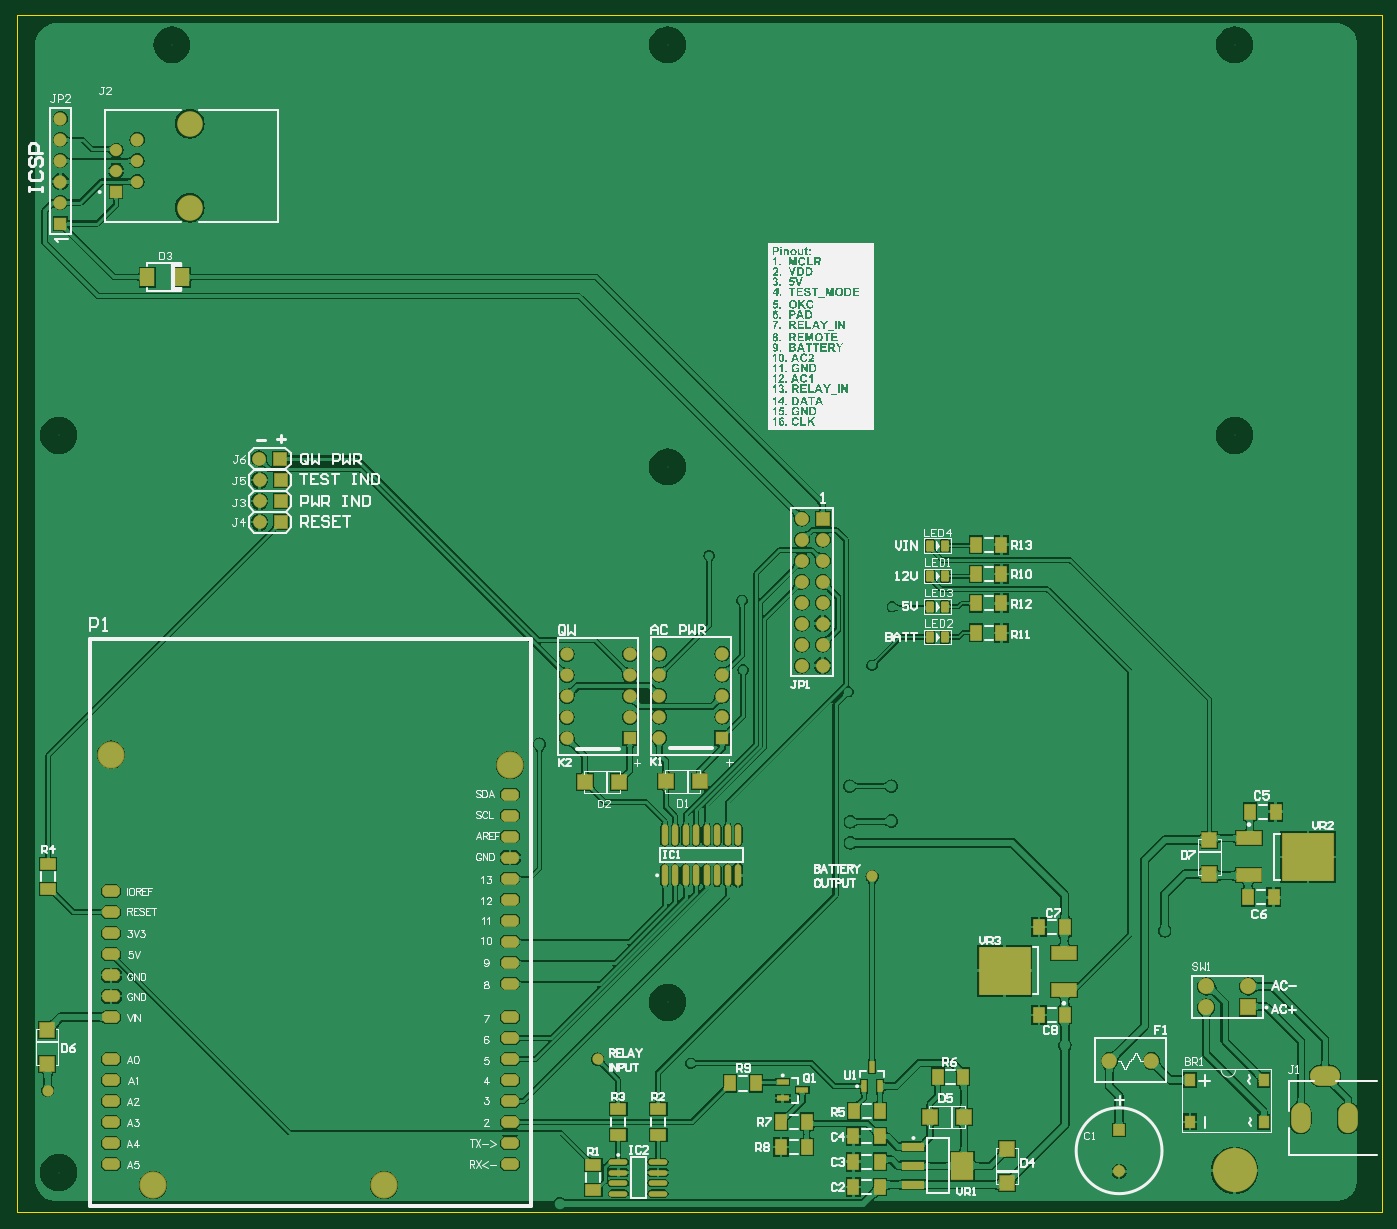
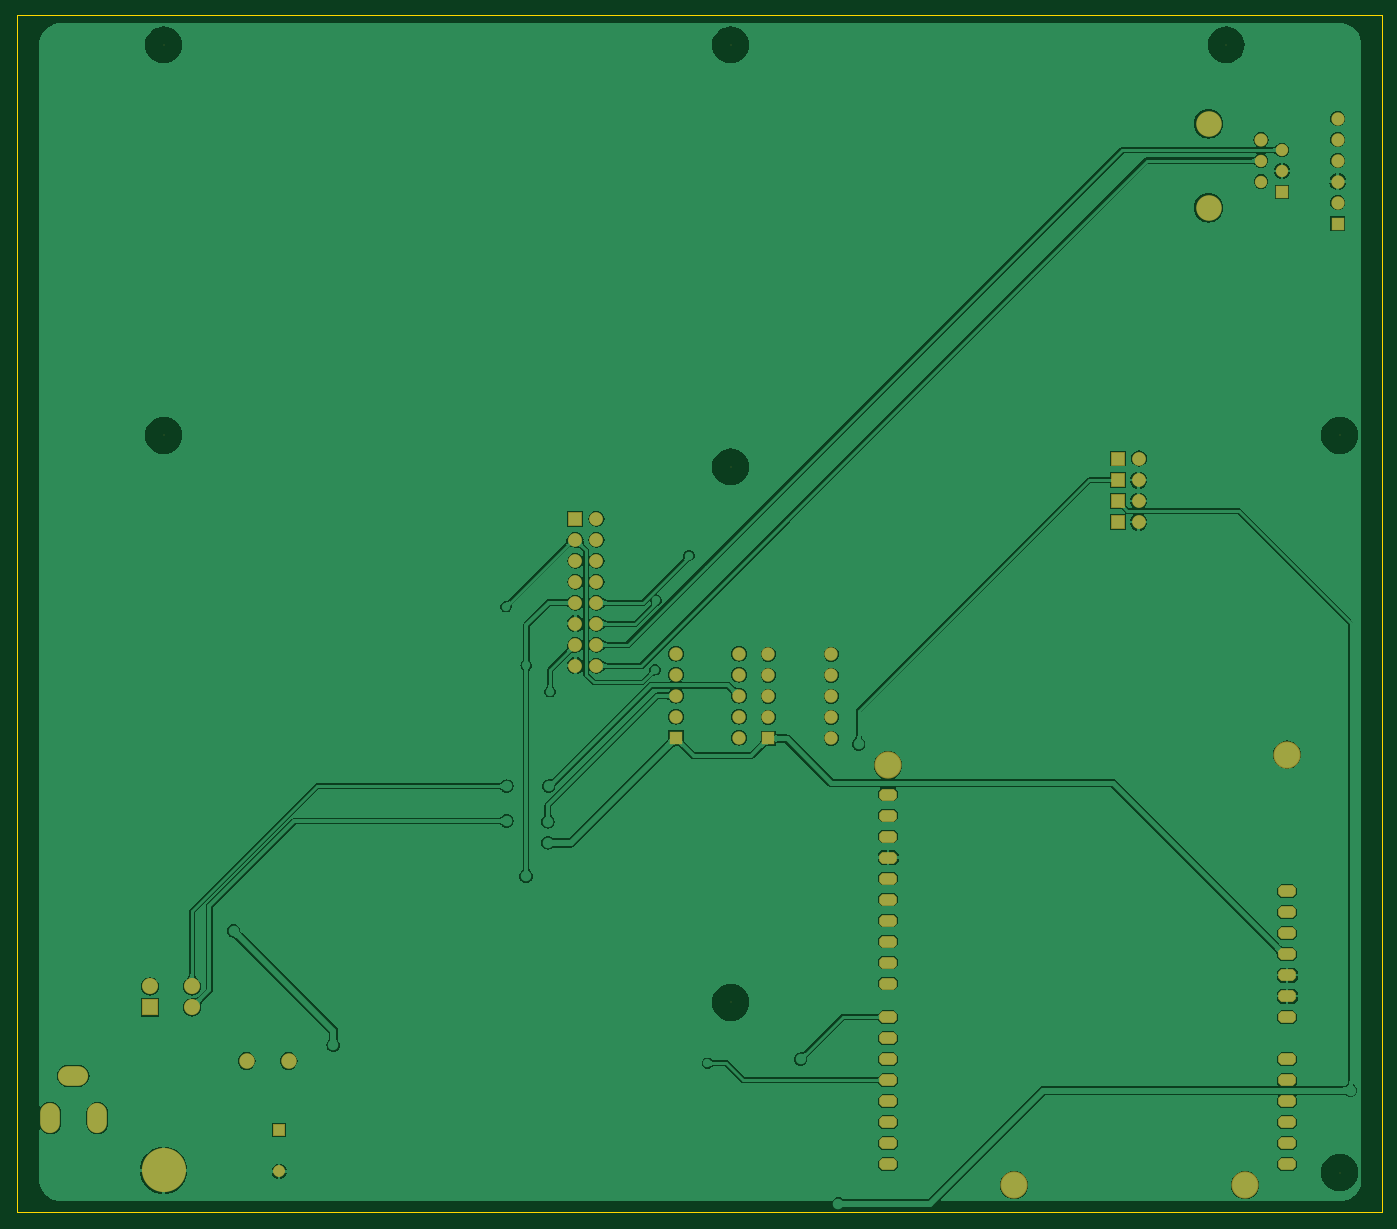
Circuit board: 9 layer files. Board 165.1 x 144.8 mm.
- bottom_copper: 105848.GBL (80890 bytes)
- bottom_silk: 105848.GBO (151 bytes)
- paste: 105848.GBP (149 bytes)
- bottom_mask: 105848.GBS (3082 bytes)
- outline: 105848.GKO (245 bytes)
- top_copper: 105848.GTL (191156 bytes)
- top_silk: 105848.GTO (195357 bytes)
- paste: 105848.GTP (2865 bytes)
- top_mask: 105848.GTS (6242 bytes)

=== bottom_copper: 105848.GBL (80890 bytes, source omitted) ===
=== bottom_silk: 105848.GBO ===
G04*
G04 #@! TF.GenerationSoftware,Altium Limited,Altium Designer,18.0.11 (651)*
G04*
G04 Layer_Color=32896*
%FSLAX24Y24*%
%MOIN*%
G70*
G01*
G75*
M02*

=== paste: 105848.GBP ===
G04*
G04 #@! TF.GenerationSoftware,Altium Limited,Altium Designer,18.0.11 (651)*
G04*
G04 Layer_Color=128*
%FSLAX24Y24*%
%MOIN*%
G70*
G01*
G75*
M02*

=== bottom_mask: 105848.GBS ===
G04*
G04 #@! TF.GenerationSoftware,Altium Limited,Altium Designer,18.0.11 (651)*
G04*
G04 Layer_Color=16711935*
%FSLAX24Y24*%
%MOIN*%
G70*
G01*
G75*
%ADD53C,0.0640*%
%ADD54R,0.0640X0.0640*%
%ADD55C,0.0740*%
G04:AMPARAMS|DCode=56|XSize=84mil|YSize=56mil|CornerRadius=0mil|HoleSize=0mil|Usage=FLASHONLY|Rotation=0.000|XOffset=0mil|YOffset=0mil|HoleType=Round|Shape=Octagon|*
%AMOCTAGOND56*
4,1,8,0.0420,-0.0140,0.0420,0.0140,0.0280,0.0280,-0.0280,0.0280,-0.0420,0.0140,-0.0420,-0.0140,-0.0280,-0.0280,0.0280,-0.0280,0.0420,-0.0140,0.0*
%
%ADD56OCTAGOND56*%

%ADD57C,0.1300*%
%ADD58C,0.0572*%
%ADD59R,0.0572X0.0572*%
%ADD60C,0.0660*%
%ADD61R,0.0660X0.0660*%
%ADD62R,0.0660X0.0660*%
%ADD63O,0.0940X0.1440*%
%ADD64O,0.1440X0.0940*%
%ADD65C,0.0040*%
%ADD66C,0.2107*%
%ADD67C,0.0768*%
%ADD68R,0.0768X0.0768*%
%ADD69R,0.0640X0.0640*%
%ADD70O,0.0631X0.0640*%
%ADD71R,0.0591X0.0591*%
%ADD72C,0.0591*%
%ADD73C,0.0631*%
%ADD74C,0.1221*%
D53*
X33600Y26600D02*
D03*
Y25600D02*
D03*
Y23600D02*
D03*
X30600Y26600D02*
D03*
Y25600D02*
D03*
Y23600D02*
D03*
Y22600D02*
D03*
X33600Y24600D02*
D03*
X30600D02*
D03*
X29200Y26574D02*
D03*
Y25574D02*
D03*
Y23574D02*
D03*
X26200Y26574D02*
D03*
Y25574D02*
D03*
Y23574D02*
D03*
Y22574D02*
D03*
X29200Y24574D02*
D03*
X26200D02*
D03*
D54*
X33600Y22600D02*
D03*
X29200Y22574D02*
D03*
D55*
X54040Y7212D02*
D03*
X52040D02*
D03*
D56*
X23500Y19900D02*
D03*
Y18900D02*
D03*
Y17900D02*
D03*
Y16900D02*
D03*
Y15900D02*
D03*
Y14900D02*
D03*
Y10900D02*
D03*
Y11900D02*
D03*
Y12900D02*
D03*
Y13900D02*
D03*
Y5300D02*
D03*
Y4300D02*
D03*
Y3300D02*
D03*
Y2300D02*
D03*
Y6300D02*
D03*
Y7300D02*
D03*
Y8300D02*
D03*
Y9300D02*
D03*
X4500Y12300D02*
D03*
Y11300D02*
D03*
Y10300D02*
D03*
Y9300D02*
D03*
Y13300D02*
D03*
Y14300D02*
D03*
Y3300D02*
D03*
Y2300D02*
D03*
Y4300D02*
D03*
Y5300D02*
D03*
Y6300D02*
D03*
Y7300D02*
D03*
Y15300D02*
D03*
D57*
Y21800D02*
D03*
X6500Y1300D02*
D03*
X17500D02*
D03*
X23500Y21300D02*
D03*
D58*
X52500Y1952D02*
D03*
D59*
X52500Y3920D02*
D03*
D60*
X37387Y26037D02*
D03*
X38387D02*
D03*
X37387Y27037D02*
D03*
X38387D02*
D03*
X37387Y28037D02*
D03*
X38387D02*
D03*
X37387Y29037D02*
D03*
X38387D02*
D03*
X37387Y30037D02*
D03*
X38387D02*
D03*
X37387Y31037D02*
D03*
X38387D02*
D03*
X37387Y32037D02*
D03*
X38387D02*
D03*
X37387Y33037D02*
D03*
X11550Y35900D02*
D03*
X11570Y32870D02*
D03*
Y33870D02*
D03*
Y34870D02*
D03*
D61*
X38387Y33037D02*
D03*
D62*
X12550Y35900D02*
D03*
X12570Y32870D02*
D03*
Y33870D02*
D03*
Y34870D02*
D03*
D63*
X63400Y4500D02*
D03*
X61150D02*
D03*
D64*
X62300Y6500D02*
D03*
D65*
X31000Y10000D02*
D03*
X2000Y1900D02*
D03*
Y37000D02*
D03*
X7400Y55600D02*
D03*
X58000D02*
D03*
X31000D02*
D03*
X58000Y37000D02*
D03*
X31000Y35500D02*
D03*
D66*
X58000Y2000D02*
D03*
D67*
X58649Y10760D02*
D03*
X56649D02*
D03*
Y9760D02*
D03*
D68*
X58649D02*
D03*
D69*
X2090Y47090D02*
D03*
D70*
Y48090D02*
D03*
Y49090D02*
D03*
Y50090D02*
D03*
Y51090D02*
D03*
Y52090D02*
D03*
D71*
X4742Y48590D02*
D03*
D72*
X5742Y49090D02*
D03*
X4742Y49590D02*
D03*
X5742Y50090D02*
D03*
X4742Y50590D02*
D03*
D73*
X5742Y51090D02*
D03*
D74*
X8242Y51842D02*
D03*
Y47842D02*
D03*
M02*

=== outline: 105848.GKO ===
G04*
G04 #@! TF.GenerationSoftware,Altium Limited,Altium Designer,18.0.11 (651)*
G04*
G04 Layer_Color=16711935*
%FSLAX24Y24*%
%MOIN*%
G70*
G01*
G75*
%ADD10C,0.0050*%
D10*
X0Y0D02*
Y57000D01*
X65000D01*
Y0D02*
Y57000D01*
X0Y0D02*
X65000D01*
M02*

=== top_copper: 105848.GTL (191156 bytes, source omitted) ===
=== top_silk: 105848.GTO (195357 bytes, source omitted) ===
=== paste: 105848.GTP ===
G04*
G04 #@! TF.GenerationSoftware,Altium Limited,Altium Designer,18.0.11 (651)*
G04*
G04 Layer_Color=8421504*
%FSLAX24Y24*%
%MOIN*%
G70*
G01*
G75*
G04:AMPARAMS|DCode=23|XSize=35mil|YSize=50mil|CornerRadius=4.4mil|HoleSize=0mil|Usage=FLASHONLY|Rotation=0.000|XOffset=0mil|YOffset=0mil|HoleType=Round|Shape=RoundedRectangle|*
%AMROUNDEDRECTD23*
21,1,0.0350,0.0413,0,0,0.0*
21,1,0.0263,0.0500,0,0,0.0*
1,1,0.0088,0.0131,-0.0206*
1,1,0.0088,-0.0131,-0.0206*
1,1,0.0088,-0.0131,0.0206*
1,1,0.0088,0.0131,0.0206*
%
%ADD23ROUNDEDRECTD23*%
%ADD24R,0.0710X0.0700*%
%ADD25R,0.0700X0.0710*%
%ADD26R,0.1181X0.0630*%
%ADD27R,0.2441X0.2283*%
%ADD28R,0.0531X0.0748*%
%ADD29R,0.0500X0.0600*%
%ADD30O,0.0276X0.0984*%
%ADD31R,0.0571X0.0236*%
%ADD32R,0.0236X0.0571*%
%ADD33R,0.0748X0.0531*%
%ADD34R,0.1063X0.1299*%
%ADD35R,0.1063X0.0394*%
%ADD36R,0.0689X0.0858*%
%ADD37O,0.0866X0.0236*%
D23*
X43500Y30300D02*
D03*
X44200D02*
D03*
Y27400D02*
D03*
X43500D02*
D03*
Y28850D02*
D03*
X44200D02*
D03*
Y31750D02*
D03*
X43500D02*
D03*
D24*
X32520Y20520D02*
D03*
X30906D02*
D03*
X27066Y20500D02*
D03*
X28680D02*
D03*
X43486Y4550D02*
D03*
X45100D02*
D03*
D25*
X47150Y1390D02*
D03*
Y3004D02*
D03*
X1460Y8670D02*
D03*
Y7056D02*
D03*
X56800Y16116D02*
D03*
Y17730D02*
D03*
D26*
X58673Y17820D02*
D03*
X58663Y16060D02*
D03*
X49890Y12370D02*
D03*
X49880Y10610D02*
D03*
D27*
X61500Y16920D02*
D03*
X47054Y11510D02*
D03*
D28*
X49910Y9405D02*
D03*
X48690D02*
D03*
X49910Y13580D02*
D03*
X48690D02*
D03*
X58640Y15000D02*
D03*
X59860D02*
D03*
X58730Y19080D02*
D03*
X59950D02*
D03*
X45680Y27600D02*
D03*
X46900D02*
D03*
X45680Y29000D02*
D03*
X46900D02*
D03*
X45680Y31800D02*
D03*
X46900D02*
D03*
X45680Y30400D02*
D03*
X46900D02*
D03*
X33990Y6140D02*
D03*
X35210D02*
D03*
X37618Y3117D02*
D03*
X36397D02*
D03*
X37618Y4317D02*
D03*
X36397D02*
D03*
X45080Y6460D02*
D03*
X43860D02*
D03*
X39887Y4817D02*
D03*
X41107D02*
D03*
X39848Y3617D02*
D03*
X41107D02*
D03*
Y2417D02*
D03*
X39848D02*
D03*
X41107Y1217D02*
D03*
X39848D02*
D03*
D29*
X59380Y6310D02*
D03*
X55880D02*
D03*
X59380Y4310D02*
D03*
X55880D02*
D03*
D30*
X34357Y17981D02*
D03*
X33857D02*
D03*
X33357D02*
D03*
X32857D02*
D03*
X32357D02*
D03*
X31857D02*
D03*
X31357D02*
D03*
X30857D02*
D03*
X34357Y16052D02*
D03*
X33857D02*
D03*
X33357D02*
D03*
X32857D02*
D03*
X32357D02*
D03*
X31857D02*
D03*
X31357D02*
D03*
X30857D02*
D03*
D31*
X36482Y6191D02*
D03*
Y5443D02*
D03*
X37407Y5817D02*
D03*
D32*
X40359Y6007D02*
D03*
X41107D02*
D03*
X40733Y6933D02*
D03*
D33*
X1500Y16610D02*
D03*
Y15390D02*
D03*
X27457Y1057D02*
D03*
Y2277D02*
D03*
X28650Y3707D02*
D03*
Y4927D02*
D03*
X30557D02*
D03*
Y3707D02*
D03*
D34*
X45030Y2222D02*
D03*
D35*
X42707Y1317D02*
D03*
Y2222D02*
D03*
Y3128D02*
D03*
D36*
X7890Y44540D02*
D03*
X6229D02*
D03*
D37*
X28650Y2400D02*
D03*
Y1900D02*
D03*
Y1400D02*
D03*
Y900D02*
D03*
X30540Y2400D02*
D03*
Y1900D02*
D03*
Y1400D02*
D03*
Y900D02*
D03*
M02*

=== top_mask: 105848.GTS (6242 bytes, source omitted) ===
